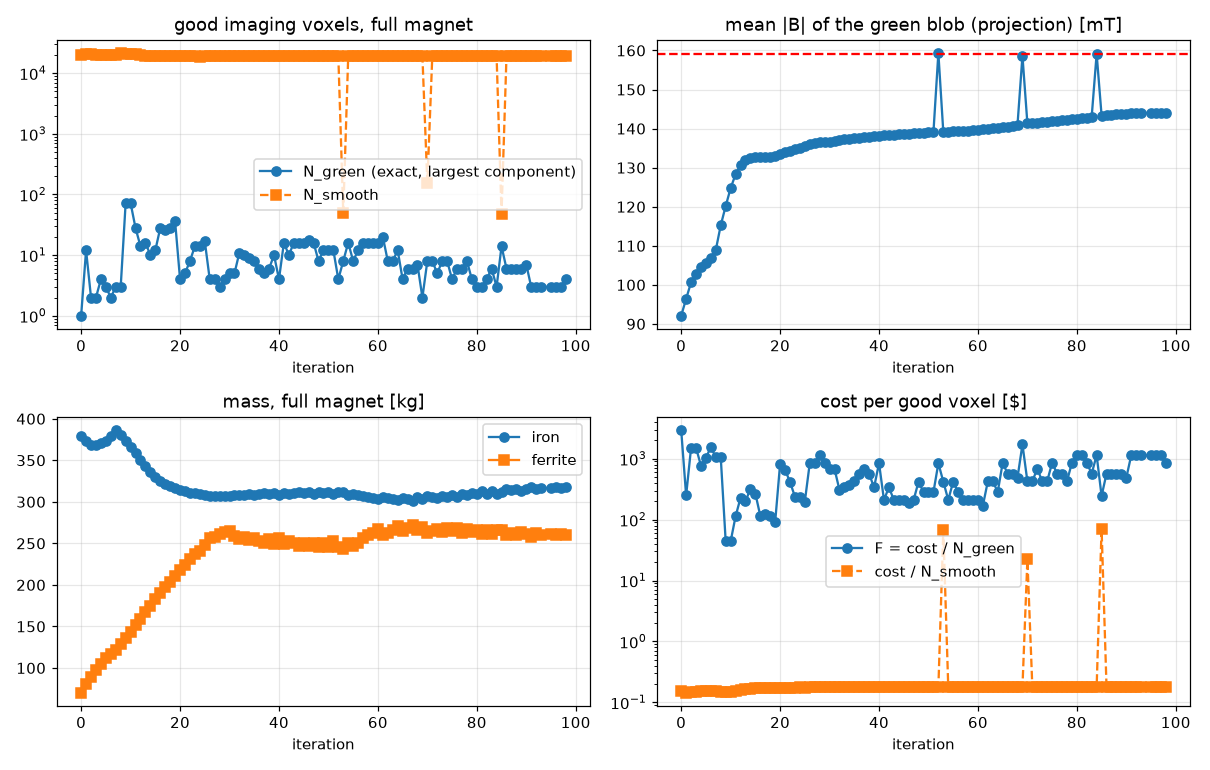

The file beside this chart, header and first rows:
it, F, F_smooth, N_green, N_smooth, blob_mean, cost, cost_fe, cost_f, iron_kg, ferrite_kg, demag_frac, residual, J, kappa, width, moved_fe_kg, moved_f_kg, dt, elapsed_s, solves, tries
0, 2969, 0.1516, 1, 19585, 0.09209, 2969, 757.9, 211.3, 379, 70.44, 0.03342, 0.003189, -1.863, 0.1, 223.9, 0.0, 0.0, 62.08, 62.37, 1, 0
1, 248.9, 0.1454, 12, 20535, 0.09642, 2987, 745.5, 241.3, 372.8, 80.44, 0.04525, 0.003139, -1.894, 0.01015, 223.9, 14.86, 10, 300.7, 371, 7, 6
2, 1503, 0.1466, 2, 20503, 0.1006, 3006, 737.5, 268.4, 368.8, 89.45, 0.04429, 0.003118, -1.894, 0.01522, 209.4, 15, 9.015, 144.4, 519.9, 9, 8
3, 1515, 0.151, 2, 20060, 0.1028, 3030, 737.6, 292.2, 368.8, 97.41, 0.03623, 0.002959, -1.869, 0.02283, 195.4, 15, 8.104, 87.96, 610.8, 11, 10
4, 764.1, 0.1529, 4, 19995, 0.1045, 3056, 740.8, 315.5, 370.4, 105.2, 0.03045, 0.002802, -1.853, 0.03425, 188.1, 15, 7.752, 99.91, 714.9, 13, 12
5, 1027, 0.1547, 3, 19916, 0.1057, 3082, 747.3, 334.3, 373.7, 111.4, 0.03164, 0.002685, -1.842, 0.05137, 182.4, 15, 6.569, 129.7, 847.2, 15, 14
6, 1555, 0.1557, 2, 19968, 0.107, 3109, 759, 350.5, 379.5, 116.8, 0.02813, 0.002602, -1.832, 0.07705, 178.5, 15, 5.815, 105.6, 956, 17, 16
7, 1046, 0.1554, 3, 20184, 0.1089, 3137, 773.3, 364, 386.7, 121.3, 0.03029, 0.002529, -1.834, 0.1156, 174.2, 15, 5.118, 115.4, 1075, 19, 18
8, 1048, 0.1466, 3, 21447, 0.1153, 3145, 760.2, 384.9, 380.1, 128.3, 0.02903, 0.00249, -1.873, 0.1251, 167.7, 15, 8.579, 118.2, 1196, 21, 20
9, 43.81, 0.1496, 72, 21090, 0.1202, 3155, 747.6, 407, 373.8, 135.7, 0.02379, 0.002456, -1.83, 0.003859, 146.7, 15, 7.372, 298.5, 1498, 29, 28
10, 43.93, 0.1505, 72, 21017, 0.1248, 3163, 732.8, 430, 366.4, 143.3, 0.02095, 0.002427, -1.815, 0.005788, 130.3, 15, 7.673, 98.19, 1600, 31, 30
11, 113.2, 0.1537, 28, 20633, 0.1283, 3171, 716.9, 453.9, 358.4, 151.3, 0.02086, 0.0024, -1.796, 0.005209, 115, 15, 7.957, 95.85, 1700, 33, 32
12, 227, 0.1581, 14, 20099, 0.1307, 3178, 700.9, 477.6, 350.4, 159.2, 0.02082, 0.002377, -1.761, 0.007814, 103.2, 15, 7.91, 82.35, 1785, 35, 34
13, 199.2, 0.163, 16, 19549, 0.132, 3187, 685.9, 501.4, 342.9, 167.1, 0.02226, 0.002358, -1.728, 0.01172, 95.32, 15, 7.929, 76.43, 1865, 37, 36
14, 319.7, 0.1671, 10, 19131, 0.1325, 3197, 672.6, 524.6, 336.3, 174.9, 0.02268, 0.00234, -1.711, 0.01055, 91.04, 15, 7.76, 98.86, 1967, 39, 38
15, 267.3, 0.1695, 12, 18926, 0.1326, 3208, 660.5, 547.5, 330.2, 182.5, 0.02209, 0.002323, -1.702, 0.01582, 89.31, 15, 7.617, 81.2, 2052, 41, 40
16, 115, 0.1706, 28, 18880, 0.1327, 3220, 650.4, 569.7, 325.2, 189.9, 0.0238, 0.002305, -1.707, 0.01424, 88.83, 15, 7.438, 77.07, 2132, 43, 42
17, 124.4, 0.1713, 26, 18886, 0.1327, 3234, 643.2, 591.2, 321.6, 197.1, 0.01979, 0.00229, -1.709, 0.00769, 88.68, 15, 7.164, 105, 2240, 46, 45
18, 116.1, 0.1718, 28, 18911, 0.1328, 3250, 637.4, 612.1, 318.7, 204, 0.01963, 0.002278, -1.713, 0.006921, 88.5, 15, 6.984, 72.91, 2316, 48, 47
19, 90.7, 0.1723, 36, 18956, 0.1331, 3265, 632.6, 632.7, 316.3, 210.9, 0.01796, 0.002269, -1.722, 0.01038, 88.12, 15, 6.844, 98.56, 2419, 50, 49
20, 820.4, 0.1724, 4, 19038, 0.1335, 3282, 629.1, 652.7, 314.5, 217.6, 0.02052, 0.002258, -1.731, 0.009343, 87.32, 15, 6.685, 89.35, 2512, 52, 51
21, 659.6, 0.1733, 5, 19030, 0.134, 3298, 625.3, 672.9, 312.7, 224.3, 0.02123, 0.002244, -1.726, 0.01401, 85.83, 15, 6.737, 100.8, 2617, 54, 53
22, 414.3, 0.175, 8, 18936, 0.1343, 3314, 621.6, 692.9, 310.8, 231, 0.02183, 0.002228, -1.712, 0.02102, 84.21, 15, 6.703, 99.83, 2721, 56, 55
23, 238, 0.1752, 14, 19017, 0.1348, 3333, 620.3, 712.2, 310.2, 237.4, 0.02082, 0.002209, -1.71, 0.03153, 83.1, 15, 6.725, 83.48, 2808, 58, 57
24, 238.7, 0.1775, 14, 18823, 0.135, 3342, 619.4, 722.5, 309.7, 240.8, 0.02134, 0.002194, -1.699, 0.0473, 81.45, 8.136, 3.83, 180.3, 2992, 64, 59
25, 197.7, 0.1756, 17, 19140, 0.1356, 3362, 617.5, 744.2, 308.7, 248.1, 0.0207, 0.002134, -1.707, 0.07095, 80.89, 15, 7.828, 145.8, 3141, 68, 61
26, 845.5, 0.1771, 4, 19099, 0.136, 3382, 614, 767.9, 307, 256, 0.02212, 0.002047, -1.704, 0.1064, 78.8, 15, 8.376, 147, 3292, 74, 63
27, 847.2, 0.1773, 4, 19117, 0.1363, 3389, 614.1, 774.6, 307, 258.2, 0.02196, 0.001999, -1.707, 0.128, 77.53, 8.795, 5.578, 120.7, 3416, 80, 65
28, 1132, 0.1776, 3, 19127, 0.1365, 3397, 613.8, 782.7, 306.9, 260.9, 0.02034, 0.001969, -1.705, 0.08861, 76.61, 7.464, 4.063, 185, 3604, 89, 68
29, 850.7, 0.1782, 4, 19097, 0.1366, 3403, 613.3, 789.6, 306.7, 263.2, 0.0193, 0.001945, -1.699, 0.07974, 75.89, 6.378, 3.364, 226.7, 3835, 98, 71
30, 681.8, 0.178, 5, 19150, 0.1367, 3409, 614.1, 795, 307, 265, 0.02012, 0.001918, -1.698, 0.1196, 75.52, 7.52, 4.604, 116.4, 3955, 104, 73
31, 678.7, 0.1766, 5, 19215, 0.1369, 3393, 615.5, 777.7, 307.8, 259.2, 0.02095, 0.001949, -1.706, 0.01951, 75.24, 11.49, 5.767, 250.8, 4209, 119, 78
32, 307.4, 0.1769, 11, 19121, 0.1371, 3382, 616.8, 765.1, 308.4, 255, 0.02157, 0.001971, -1.705, 0.02926, 74.43, 8.434, 4.218, 91.37, 4304, 125, 80
33, 338.9, 0.177, 10, 19148, 0.1372, 3389, 616.7, 772.1, 308.3, 257.4, 0.02068, 0.001956, -1.705, 0.0158, 73.97, 5.611, 2.339, 126.4, 4434, 134, 83
34, 375.6, 0.1767, 9, 19131, 0.1374, 3380, 617.8, 762.6, 308.9, 254.2, 0.02167, 0.001971, -1.707, 0.01422, 73.43, 6.242, 3.161, 95.31, 4533, 140, 85
35, 423.5, 0.1774, 8, 19094, 0.1375, 3388, 617.4, 770.5, 308.7, 256.8, 0.01996, 0.001956, -1.703, 0.0128, 72.86, 6.036, 2.626, 150.1, 4685, 149, 88
36, 563.1, 0.1766, 6, 19134, 0.1377, 3379, 618.7, 760.2, 309.4, 253.4, 0.02069, 0.001972, -1.706, 0.0192, 72.53, 6.933, 3.443, 94.18, 4784, 155, 90
37, 674.5, 0.1769, 5, 19067, 0.1378, 3372, 620.1, 752.3, 310, 250.8, 0.02044, 0.001984, -1.701, 0.01728, 71.89, 5.204, 2.624, 146, 4933, 164, 93
38, 564, 0.1777, 6, 19043, 0.1379, 3384, 618.4, 765.8, 309.2, 255.3, 0.01918, 0.00196, -1.7, 0.01555, 71.48, 9.478, 4.489, 133.1, 5070, 173, 96
39, 336.9, 0.1763, 10, 19110, 0.1381, 3369, 620.8, 748.1, 310.4, 249.4, 0.02061, 0.001988, -1.701, 0.02332, 71.32, 11.9, 5.907, 92.38, 5166, 179, 98
40, 846.9, 0.1786, 4, 18969, 0.138, 3388, 617.1, 770.4, 308.6, 256.8, 0.0196, 0.00195, -1.695, 0.0126, 70.64, 15, 7.458, 117.6, 5287, 183, 102
41, 210.5, 0.1758, 16, 19159, 0.1383, 3368, 620.5, 747.8, 310.3, 249.3, 0.01981, 0.001986, -1.703, 0.01889, 70.88, 15, 7.539, 60.15, 5351, 185, 104
42, 337.8, 0.1779, 10, 18992, 0.1383, 3378, 618.7, 759.4, 309.4, 253.1, 0.0198, 0.001966, -1.695, 0.0102, 69.94, 8.073, 3.873, 172.2, 5526, 193, 108
43, 210.7, 0.177, 16, 19052, 0.1384, 3372, 620.2, 751.8, 310.1, 250.6, 0.02046, 0.001977, -1.697, 0.009182, 69.92, 5.061, 2.56, 139.7, 5670, 202, 111
44, 210.2, 0.1768, 16, 19016, 0.1385, 3363, 622.7, 740.1, 311.4, 246.7, 0.02076, 0.001994, -1.694, 0.01377, 69.52, 7.636, 3.898, 95.34, 5769, 208, 113
45, 210.7, 0.1773, 16, 19016, 0.1386, 3372, 620.8, 750.8, 310.4, 250.3, 0.02032, 0.001976, -1.692, 0.02066, 69.16, 7.624, 3.574, 111.5, 5884, 214, 115
46, 186.8, 0.1767, 18, 19026, 0.1387, 3362, 622.9, 738.9, 311.4, 246.3, 0.02063, 0.001992, -1.696, 0.03099, 68.91, 8.266, 3.976, 95.88, 5983, 220, 117
47, 210.7, 0.1775, 16, 18993, 0.1388, 3372, 619.6, 752.1, 309.8, 250.7, 0.01915, 0.001971, -1.693, 0.04648, 68.49, 8.799, 4.486, 117.8, 6105, 226, 119
48, 420.1, 0.1764, 8, 19051, 0.1389, 3361, 622.5, 738.6, 311.3, 246.2, 0.02069, 0.001988, -1.697, 0.0251, 68.38, 9.218, 4.534, 169, 6277, 238, 123
49, 280.9, 0.1774, 12, 18997, 0.139, 3371, 620.2, 750.6, 310.1, 250.2, 0.01993, 0.001968, -1.694, 0.02259, 67.85, 8.503, 4.014, 165.4, 6446, 247, 126
50, 280, 0.1765, 12, 19039, 0.1391, 3360, 623.7, 736.2, 311.8, 245.4, 0.02112, 0.001987, -1.694, 0.02033, 67.7, 9.574, 4.795, 128.5, 6578, 256, 129
51, 281.4, 0.1784, 12, 18930, 0.139, 3377, 618.4, 758.7, 309.2, 252.9, 0.01934, 0.001954, -1.69, 0.0183, 67.2, 15, 7.494, 88, 6670, 259, 132
52, 840, 0.1758, 4, 19109, 0.1593, 3360, 623.7, 736.3, 311.9, 245.4, 0.01965, 0.0001768, -1.696, 0.02745, 67.45, 15, 7.466, 67.07, 6741, 261, 134
53, 418.9, 67.51, 8, 49.64, 0.1391, 3352, 623.1, 728.4, 311.6, 242.8, 0.01846, 0.001972, 4.253, 0.0146, 0.4416, 8.329, 3.423, 189.8, 6934, 273, 138
54, 210.5, 0.1772, 16, 19012, 0.1391, 3368, 616.5, 751.6, 308.2, 250.5, 0.02011, 0.001938, -1.699, 0.0219, 67.21, 15, 7.725, 70.89, 7009, 275, 140
55, 420.1, 0.1759, 8, 19102, 0.1393, 3361, 619.8, 741, 309.9, 247, 0.0175, 0.001951, -1.702, 0.01971, 67.18, 6.939, 3.532, 138.1, 7150, 284, 143
56, 280.8, 0.1772, 12, 19014, 0.1393, 3369, 617.5, 751.7, 308.7, 250.6, 0.01981, 0.001936, -1.698, 0.01774, 66.61, 7.639, 3.576, 161.7, 7315, 293, 146
57, 211.3, 0.1777, 16, 19022, 0.1393, 3381, 613, 768.1, 306.5, 256, 0.01766, 0.001913, -1.698, 0.02661, 66.55, 10.95, 5.496, 88.97, 7407, 299, 148
58, 211.9, 0.177, 16, 19150, 0.1394, 3390, 610.9, 779.4, 305.4, 259.8, 0.01781, 0.001896, -1.702, 0.01437, 66.63, 8.009, 3.751, 224.2, 7634, 311, 152
59, 212.3, 0.1772, 16, 19168, 0.1395, 3397, 608.7, 788.1, 304.4, 262.7, 0.01728, 0.001884, -1.7, 0.01293, 66.22, 6.02, 2.912, 140.9, 7778, 320, 155
... 38 more rows
